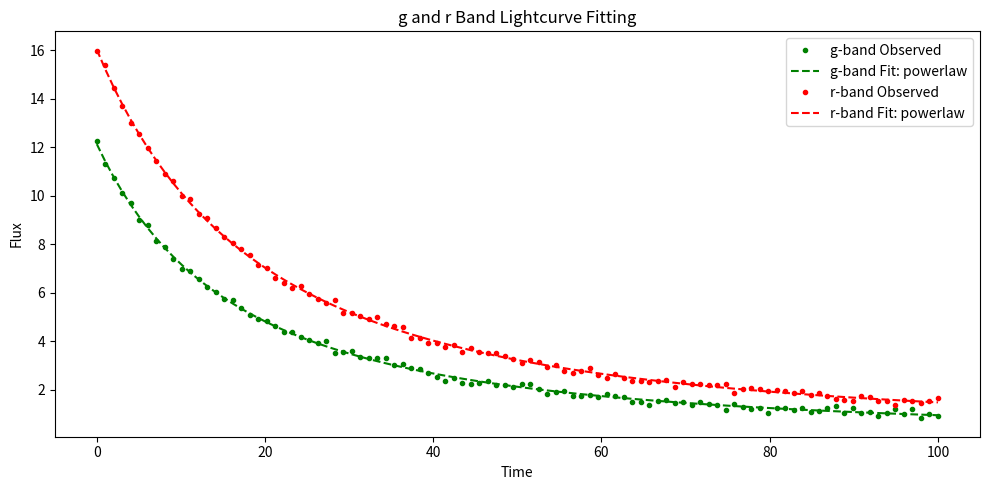

Generate this figure with matplotlib:
#!/usr/bin/env python3
# -*- coding: utf-8 -*-
"""
Created on Fri May  9 22:39:57 2025
"""



import numpy as np
from scipy.optimize import curve_fit
from functools import partial
import matplotlib.pyplot as plt

import warnings
from scipy.optimize import OptimizeWarning

warnings.simplefilter("error", OptimizeWarning)
warnings.filterwarnings("ignore")



def trans_fe2m2(flux,e_flux):
    
    if flux>0 and flux - e_flux>0:
        err = -2.5*np.log10((flux-e_flux)/3631000) + 2.5*np.log10((flux+e_flux)/3631000)
    else:
        err = 'inf'
    return err

def trans_f2m(flux):
    if flux>0:
        mag = -2.5*np.log10((flux)/3631000)
        return mag
    else:
        print('nagtive flux')
        return 999




def gaussian(x, mu, sigma,amp):
    return amp * np.exp(-(x - mu)**2 / (2 * sigma**2))


def gaussian_with_C(x, mu, sigma,amp,C):
    return amp * np.exp(-(x - mu)**2 / (2 * sigma**2))+C


def exp(x,tau,t0,amp):
    return amp * np.exp((x - t0)/tau)

def exp_with_C(x,tau,t0,amp,C):
    return amp * np.exp((x - t0)/tau)+C


def softplus(x, amp,b,t0):
    return amp*(x-t0 + np.sqrt((x-t0)**2 + b))

def gauss_and_exp(x, sigma,tau,t0,amp,C):
    import numpy as np
    return np.piecewise(x, [x<=t0,x>t0], [lambda x:gaussian(x, t0,sigma,amp)+C
                                          ,lambda x:exp(x, tau, t0,amp)+C])



def powerlaw(x,alpha,t0,tp,amp):
    
    return amp*((x-tp+t0)/t0)**(alpha)
    
def gauss_and_powerlaw(x,t0,tp,sigma,alpha,amp,C):
    
    import numpy as np
    return np.piecewise(x, [x<tp,x>=tp], [lambda x:gaussian(x, tp,sigma,amp)+C
                                          ,lambda x:powerlaw(x, alpha, t0,tp,amp)+C])




def gauss_and_powerlaw_fitting(time,flux):
    
    alpha = -5/3 #-5/3 Law
    t0 = 10
    tp = time[np.where(flux == np.max(flux))[0][0]]
    amp = np.max(flux)
    
    sigma = 1
    
    initial_para = [t0,tp,sigma,alpha,amp,0]
    
    bounds = ([1,tp-100,1,-4,0,-0.1],[1000,tp+5,100,-1,2*np.max(flux),0.1])
    
    params,pcov = curve_fit(gauss_and_powerlaw, time, flux, p0 = initial_para,maxfev=8000,bounds=bounds)
    
    residuals = flux - gauss_and_powerlaw(time, *params)
    r_squared = 1 - np.var(residuals) / np.var(flux)
    
    pred_flux = gauss_and_powerlaw(time, *params)
    
    return r_squared,params,pcov,pred_flux

def Gauss_C_fitting(time,flux,t0,f_max,C=0,sigma0=20):

    #mean = np.max(time)
    sigma = sigma0
    amp = abs(f_max)
    c = 0
    tm = t0
    
   
    

    initial_guess = [tm, sigma,amp,c]  
    bounds = [[tm-5,1,0.5*amp,-0.1],[np.inf,10**1.5,np.inf,0.1]]
    
    

    params, pcov = curve_fit(gaussian_with_C, time, flux, bounds = bounds,p0=initial_guess,maxfev=6000)
    residuals = flux - gaussian_with_C(time, *params)
    r_squared = 1 - np.var(residuals) / np.var(flux)
    pred_flux = gaussian_with_C(time, *params)

    return r_squared,params,pcov,pred_flux


def exp_fitting(time,flux,t0,f_max,C=0,tau0=-20):
   #def exp(x,tau,t0,amp,C):
   #    return amp * np.exp((x - t0)/tau)+C
    tau = tau0
    t0 = t0
    fm = f_max
    
    initial_exp = [tau,t0,fm,0]
    
    
    
    bounds = [[-1000,-np.inf,0.8*fm,-0.1],[-1,np.inf,np.inf,0.1]]
    
    
    params,pcov = curve_fit(exp_with_C, time, flux,bounds=bounds, p0=initial_exp,maxfev = 1000)
    
    residuals = flux - exp_with_C(time, *params)
    r_squared = 1 - np.var(residuals) / np.var(flux)

    pred_flux = exp_with_C(time, *params)
    
    
    
    return r_squared,params,pcov,pred_flux


def powerlaw_with_c(x,alpha,t0,tp,amp,c):
    
    return amp*((x-tp+t0)/t0)**(alpha)+c

def powerlaw_fitting(time,flux):

    tp = time[np.where(flux == np.max(flux))[0][0]]
    t0 = 10
    amp = np.max(flux)
    alpha = -5/3

    
    initial_para = [alpha,t0,tp,amp,0]
    bounds = [[-4,1,tp-10,0,-0.1],[-1,1000,tp+10,np.inf,0.1]]
    params, pcov = curve_fit(powerlaw_with_c, time, flux, p0=initial_para,maxfev=6000)

    pred_flux = powerlaw_with_c(time,*params)

    residuals = flux - powerlaw_with_c(time, *params)
    r_squared = 1 - np.var(residuals) / np.var(flux)

    return r_squared,params,pcov,pred_flux
    
    
    

def gauss_and_exp_fitting(time,flux,t0,Flag,f_max,C=0,tau0=-20,sigma0=20):

   
    tau = tau0
    f_max = abs(f_max)
    #print('t0 = ',t0)
    
    
    sigma = sigma0
    
    initial_para = [sigma,tau,t0,f_max,0]
    
    bounds = ([1,-1000,t0-100,f_max,-0.1],[10**1.5,-1,t0+100,f_max*10,0.1])
   

    #if len(flux)<20:
    #    print('length<10')
    
    
    params,pcov = curve_fit(gauss_and_exp, time, flux,bounds=bounds, p0 = initial_para,maxfev=10000)
    
    residuals = flux - gauss_and_exp(time, *params)
    r_squared = 1 - np.var(residuals) / np.var(flux)

    pred_flux = gauss_and_exp(time, *params)
    
    return r_squared,params,pcov,pred_flux



def cross_point_check_for_fitting_data(lc_g, lc_r, pkt):
   
    
    import numpy as np

    
    flux1 = np.array(lc_g[1]) 
    flux2 = np.array(lc_r[1])  
    time = np.array(lc_g[0])  
    
    
    diff = flux1 - flux2
    
   
    indices = np.where(np.diff(np.sign(diff)) != 0)[0]
    
   
    for idx in indices:
        intersection_time = time[idx]
        
        
        if pkt < intersection_time <= pkt + 30:
            
            if np.all(flux1[idx + 1:] < flux2[idx + 1:]):
                return False  
    
    
    return True

def photometry_color_forced_test(lc_g, lc_r, pkt,lc_type = 'fitting'):
    # 不基于插值的颜色变化检测，输入的是原始数据
    try:
        from scipy.stats import pearsonr
        import numpy as np

        
        flux_g = np.array(lc_g[1])
        flux_r = np.array(lc_r[1])
        time_g = np.array(lc_g[0])
        time_r = np.array(lc_r[0])

        
        C = 25
        mag_g = -2.5 * np.log10(flux_g) + C
        mag_r = -2.5 * np.log10(flux_r) + C

        
        peak_time = pkt
        end_time = peak_time + 100

        
        indices_g = np.where((time_g >= peak_time) & (time_g < end_time))[0]
        indices_r = np.where((time_r >= peak_time) & (time_r < end_time))[0]
        
        post_peak_time_g = time_g[indices_g]
        post_peak_time_r = time_r[indices_r]
        post_peak_mag_g = mag_g[indices_g]
        post_peak_mag_r = mag_r[indices_r]

        
        window_size = 10
        num_segments = int(np.ceil((end_time - peak_time) / window_size))

        
        mag_diff_segments = []

        for i in range(num_segments):
            segment_start = peak_time + i * window_size
            segment_end = segment_start + window_size

            
            segment_indices_g = np.where((post_peak_time_g >= segment_start) & (post_peak_time_g < segment_end))[0]
            segment_indices_r = np.where((post_peak_time_r >= segment_start) & (post_peak_time_r < segment_end))[0]

            if len(segment_indices_g) > 0 and len(segment_indices_r) > 0:
                
                if len(segment_indices_g) > len(segment_indices_r):
                    mag_diff = []
                    for idx in segment_indices_r:
                        closest_idx = segment_indices_g[np.abs(post_peak_time_g[segment_indices_g] - post_peak_time_r[idx]).argmin()]
                        mag_diff.append(post_peak_mag_g[closest_idx] - post_peak_mag_r[idx])
                    mag_diff_segments.append(np.mean(mag_diff))

                elif len(segment_indices_r) > len(segment_indices_g):
                    mag_diff = []
                    for idx in segment_indices_g:
                        closest_idx = segment_indices_r[np.abs(post_peak_time_r[segment_indices_r] - post_peak_time_g[idx]).argmin()]
                        mag_diff.append(post_peak_mag_g[idx] - post_peak_mag_r[closest_idx])
                    mag_diff_segments.append(np.mean(mag_diff))

                else:
                    
                    mag_diff = post_peak_mag_g[segment_indices_g] - post_peak_mag_r[segment_indices_r]
                    mag_diff_segments.append(np.mean(mag_diff))

            else:
                #print('?')
                continue

       
       
        
        mag_diff_segments = np.array(mag_diff_segments)
        mag_diff_changes = np.diff(mag_diff_segments)
        
        mag_diff_changes = mag_diff_changes[~np.isnan(mag_diff_changes)]

        segment_indices = np.arange(len(mag_diff_changes))
        
        #plt.plot(segment_indices,mag_diff_changes)
        
        #print(mag_diff_segments )
        

        # 相关性分析
        #print(mag_diff_changes)
        if len(segment_indices) >= 2:
            #print(np.mean(mag_diff_changes))
            
            #print(segment_indices,mag_diff_changes)
            
            correlation_coefficient, p_value = pearsonr(segment_indices, mag_diff_changes)
            #print(correlation_coefficient)
        else:
            #print('?')
            return False

        # 返回分析结果
        # print(correlation_coefficient,p_value)
        
        if lc_type=='real':
            #print(correlation_coefficient,p_value)
            return (correlation_coefficient<0.8 and p_value>0.05)#86%
        elif lc_type=='fitting':
            return (p_value>0.05)#86%
    
    except IndexError:
        #print('xxx')
        return False





def cross_point_check_for_real_data(lc_g, lc_r, pkt):
    import numpy as np

    # 提取光变曲线数据
    flux1 = np.array(lc_g[1])  # g波段的flux值
    time1 = np.array(lc_g[0])  # g波段的时间戳
    
    flux2 = np.array(lc_r[1])  # r波段的flux值
    time2 = np.array(lc_r[0])  # r波段的时间戳
    
    # 定义滑动时间窗大小
    window_size = 5  # 单位：天
    intersection_times = []
    
    # 获取所有时间的最小值和最大值
    start_time = pkt
    end_time = min(max(time1), max(time2))
    
    # 从 start_time 开始滑动时间窗，步长为 window_size
    current_time = start_time
    while current_time < end_time:
        # 计算当前时间窗的结束时间
        end_time_window = current_time + window_size
        
        # 提取时间窗内的flux1和flux2数据
        indices1 = np.where((time1 >= current_time) & (time1 < end_time_window))[0]
        indices2 = np.where((time2 >= current_time) & (time2 < end_time_window))[0]
        
        # 检查该时间窗内是否有来自两条曲线的观测数据
        if len(indices1) > 0 and len(indices2) > 0:
            # 获取两条曲线在该窗口的flux值，并对齐时间
            flux1_window = flux1[indices1]
            flux2_window = np.interp(time1[indices1], time2[indices2], flux2[indices2])
            
            # 计算两条曲线的差值
            diff = flux1_window - flux2_window
            
            # 检查是否存在符号变化（交点）
            sign_changes = np.where(np.diff(np.sign(diff)) != 0)[0]
            for idx in sign_changes:
                intersection_time = time1[indices1][idx]
                
                # 检查交点是否位于峰值后30天以内
                if pkt < intersection_time <= pkt + 40:
                    intersection_times.append(intersection_time)
                    
                   
                    return False  # 满足条件返回False
        
        # 移动到下一个时间窗
        current_time += window_size
    
    # 如果没有符合条件的交点，返回True
    return True


def peak_color_check(lc_g,lc_r):
        '''
        只有在高斯拟合成功的情况下才会进行峰值颜色检测
        '''
        
        pkc = False
        
        tg = lc_g[0]
        fg = lc_g[1]
        
        tr = lc_r[0]
        fr = lc_r[1]
        
        mxf_g = np.max(fg)
        mxf_r = np.max(fr)
        

        
        tpg = tg[np.where(fg == mxf_g)[0][0]]
        tpr = tr[np.where(fr == mxf_r)[0][0]]
        
        if mxf_g - mxf_r>0:
            pkc = True
        
        return pkc

def photometry_color_postpk(lc_g, lc_r, pkt):
    # 仅在峰值后60天内检查最后一个g波段的流量是否大于r波段
    try:
        import numpy as np

        # 提取g波段和r波段的flux和时间数据
        flux_g = np.array(lc_g[1])
        flux_r = np.array(lc_r[1])
        time_g = np.array(lc_g[0])
        time_r = np.array(lc_r[0])

        # 设置峰值时间和60天的时间窗口
        peak_time = pkt
        end_time = peak_time + 100#62%

        # 仅选取峰值后60天内的数据
        indices_g = np.where((time_g >= peak_time) & (time_g < end_time))[0]
        indices_r = np.where((time_r >= peak_time) & (time_r < end_time))[0]
        
        # 获取此时间范围内的g波段和r波段的流量和时间数据
        post_peak_flux_g = flux_g[indices_g]
        post_peak_flux_r = flux_r[indices_r]
        post_peak_time_g = time_g[indices_g]
        post_peak_time_r = time_r[indices_r]

        # 如果时间范围内没有数据，返回False
        if len(post_peak_flux_g) == 0 or len(post_peak_flux_r) == 0:
            return False

        # 获取g波段和r波段最后一个观测点的流量
        last_flux_g = post_peak_flux_g[-1]
        last_flux_r = post_peak_flux_r[-1]
        
       

        # 返回最后一个g波段流量是否大于r波段流量
        
        if last_flux_g<0 or last_flux_r<0:
            return False
        
        return trans_f2m(last_flux_g) - trans_f2m(last_flux_r) <0.05

    except IndexError:
        return False


def compute_aic(rss, n, k):
    """计算 Akaike 信息准则（AIC）"""
    return 2 * k + n * np.log(rss / n)

def compute_mape(y_true, y_pred):
    non_zero = y_true != 0
    return np.mean(np.abs((y_true[non_zero] - y_pred[non_zero]) / y_true[non_zero]))


def competitive_fitting(time, flux, t0_init, f_max, Flag, sigma0=None, tau0=None):
    if sigma0 is None:
        sigma0 = 10
    if tau0 is None:
        tau0 = -20
    models = {}
    
    

    def safe_fit(name, func):
        try:
            r2, params, pcov, y_pred = func()
            rss = np.sum((flux - y_pred) ** 2)
            k = len(params)
            aic = compute_aic(rss, len(flux), k)
            mape = compute_mape(flux, y_pred)
            models[name] = (aic, params, pcov, rss, r2, mape)
        except RuntimeError:
            models[name] = (np.inf, None, None, None, None, None)

    # 执行拟合
    safe_fit("gauss+exp", lambda: gauss_and_exp_fitting(time, flux, t0_init, Flag=Flag, f_max=f_max, sigma0=sigma0, tau0=tau0))
    safe_fit("gauss", lambda: Gauss_C_fitting(time, flux, t0_init, f_max=f_max))
    safe_fit("exp", lambda: exp_fitting(time, flux, t0_init, f_max=f_max))
    safe_fit("gauss+powerlaw",lambda:gauss_and_powerlaw_fitting(time,flux) )
    safe_fit("powerlaw",lambda:powerlaw_fitting(time,flux))

    # 过滤失败的模型
    valid_models = {k: v for k, v in models.items() if v[1] is not None}

    if not valid_models:
        
        return False, None, None, None, None, None,-np.inf,np.inf  # 全部拟合失败

    # 选择最小 AIC 的模型
    best_name, (best_aic, best_params, best_pcov, best_rss, best_r2, best_mape) = min(valid_models.items(), key=lambda x: x[1][0])

    # 可选打印各模型拟合信息
    # print("\n--- 模型比较 ---")
    # for name, (aic, _, _, _, r2, mape) in models.items():
    #     if r2 is not None:
    #         print(f"{name:10s} | AIC: {aic:.2f} | R²: {r2:.4f} | MAPE: {mape:.2f}%")
    #     else:
    #         print(f"{name:10s} | 拟合失败")

    return True,best_name,best_params, best_pcov, best_rss, best_aic, best_r2, best_mape


def Fitting_criteria_single_band(time, flux):
    t0_init = time[np.argmax(flux)]
    f_max = np.max(flux)
    Flag = 'g'
    Best_Func_Name = None

    success, best_name, best_params, cov, rss, aic,best_r2,best_mape = competitive_fitting(
        time=time,
        flux=flux,
        t0_init=t0_init,
        f_max=f_max,
        Flag=Flag
    )
    if success == False:
        return False
    if success == True:
        if  best_r2>0.6:
            
            if best_name == 'gauss+exp':
                Best_Func_Name = best_name
                sigma,tau,t0,f_max,baseline = best_params

                if sigma>1 and abs(tau)>1:
                    return True,Best_Func_Name,best_params
                else:
                    
                    return False,Best_Func_Name,best_params
            if best_name == 'gauss':
                Best_Func_Name = best_name
                tm, sigma,amp,c = best_params
                if sigma>1:
                    return True,Best_Func_Name,best_params
                else:
                    return False,Best_Func_Name,best_params
            if best_name == 'exp':
                Best_Func_Name = best_name
                tau,t0,fm,c = best_params
                if abs(tau)>1:
                    return True,Best_Func_Name,best_params
                else:
                    
                    return False,Best_Func_Name,best_params
            if best_name == 'gauss+powerlaw':
                Best_Func_Name = best_name
                t0,tp,sigma,alpha,amp,c = best_params
                
                if alpha>-4 and alpha<-1/2 and sigma>1:
                    return True,Best_Func_Name,best_params
                else:
                    return False,Best_Func_Name,best_params
            if best_name == 'powerlaw':
                Best_Func_Name = best_name
                alpha,t0,tp,amp,c = best_params
                if alpha>-4 and alpha<-1/2:
                    return True,Best_Func_Name,best_params
                else:
                    return False,Best_Func_Name,best_params
        else:
            
            return False,Best_Func_Name,best_params


def Parameter_extractor(Best_Func_Name,params):
    #return rising time scale/fading time scale and tpeak
    Rising_scale = None
    Fading_scale = None
    Peak_time = None
    if Best_Func_Name == 'gauss':
        Rising_scale = params[1]

    if Best_Func_Name == 'gauss+exp':
        Rising_scale = params[0]
        Fading_scale = params[1]
        Peak_time = params[2]
    if Best_Func_Name == 'exp':
        Fading_scale = params[0]
        
    if Best_Func_Name == 'gauss+powerlaw':
        Rising_scale = params[2]
        Fading_scale = params[0]
        Peak_time = params[1]
    if Best_Func_Name == 'powerlaw':
        Fading_scale = params[0]
        #powerlaw的情况下峰值时间拥有非常大的不确定性，另外t0似乎对下降的情况并不明显
        #Peak_time = params[2]
    
    return Rising_scale,Fading_scale,Peak_time
      
        
def Fitting_criteria(lc_g,lc_r):
    time_g,flux_g = lc_g[0], lc_g[1]
    time_r,flux_r = lc_r[0], lc_r[1]
    
    Stage_g, Best_Func_Name_g,best_params_g = Fitting_criteria_single_band(time_g, flux_g)
    Stage_r, Best_Func_Name_r,best_params_r = Fitting_criteria_single_band(time_r, flux_r)
    
    if Stage_g and Stage_r:
        #抽取参数
        
        Rising_scale_g,Fading_scale_g,Peak_time_g = Parameter_extractor(Best_Func_Name_g,best_params_g)
        Rising_scale_r,Fading_scale_r,Peak_time_r = Parameter_extractor(Best_Func_Name_r,best_params_r)
        
        
        if Rising_scale_g is not None and Rising_scale_r is not None:
            error = abs(Rising_scale_g - Rising_scale_r)/max(abs(Rising_scale_g),abs(Rising_scale_r))
            
            if error > 0.8:
                return False
 
        
        if Peak_time_g is not None and Peak_time_r is not None:
            
            error = abs(Peak_time_g - Peak_time_r)
            if error>10:
                return False

        # if Fading_scale_g is not None and Fading_scale_r is not None and (Best_Func_Name_g == Best_Func_Name_r
        #                                                                   or (Best_Func_Name_g =='exp' and Best_Func_Name_r =='gauss+exp')
        #                                                                   or (Best_Func_Name_r =='exp' and Best_Func_Name_g =='gauss+exp')):
        #     error = abs(Fading_scale_g - Fading_scale_r)/max(abs(Fading_scale_g),abs(Fading_scale_r))
        #     if error>0.5:
        #         return False
        # if Fading_scale_g is not None and Fading_scale_r is not None and (Best_Func_Name_g == Best_Func_Name_r
        #                                                                   or (Best_Func_Name_g =='powerlaw' and Best_Func_Name_r =='gauss+powerlaw')
        #                                                                   or (Best_Func_Name_r == 'powerlaw' and Best_Func_Name_g =='gauss+powerlaw')):
            
        #     error = abs(Fading_scale_g - Fading_scale_r)/max(abs(Fading_scale_g),abs(Fading_scale_r))
            
        #     if error>0.5:
        #         return False
            
        
        return True
    else:
        
        return False
    


def simulate_gaussian_lightcurve(t0=10, amp=1.0, sigma=-20.0, baseline=0.0, noise=0.1, size=100):
    """模拟一个高斯光变曲线加上噪声"""
    t = np.linspace(0, 100, size)
    #flux = amp * np.exp((t - t0) / sigma) + baseline
    #flux = amp*((t-0+30)/30)**(-5/3)+baseline
    flux_g = powerlaw_with_c(t,t0=20,tp=-7,alpha=-5/3,amp=20,c=0.01)
    flux_r = powerlaw_with_c(t,t0=30,tp=-1,alpha=-5/3,amp=17,c=0.01)
    flux_g += np.random.normal(0, noise, size)
    flux_r += np.random.normal(0, noise, size)
    return [t, flux_g],[t,flux_r]

if __name__ == "__main__":
    # 模拟双通道光变
    lc_g, lc_r = simulate_gaussian_lightcurve()
    time_g, flux_g = lc_g
    time_r, flux_r = lc_r

    results = {}

    for band, (time, flux) in zip(['g', 'r'], [lc_g, lc_r]):
        print(f"\n=== Fitting for {band}-band ===")
        t0_init = time[np.argmax(flux)]
        f_max = np.max(flux)
        Flag = band

        success, model_name, params, cov, rss, aic, r2, mape = competitive_fitting(
            time=time,
            flux=flux,
            t0_init=t0_init,
            f_max=f_max,
            Flag=Flag
        )

        results[band] = {
            'success': success,
            'model_name': model_name,
            'params': params,
            'rss': rss,
            'aic': aic,
            'r2': r2,
            'mape': mape,
            't0_init': t0_init,
            'f_max': f_max,
            'time': time,
            'flux': flux,
        }

        if success:
            print(f"Best model: {model_name}")
            print(f"AIC: {aic:.4f} | R2: {r2:.2f} | MAPE: {mape:.2f}")
        else:
            print("Fitting failed.")

    # 可视化拟合结果
    ax = Fitting_criteria(lc_g,lc_r)
    if ax:
        plt.figure(figsize=(10, 5))
    
        colors = {'g': 'green', 'r': 'red'}
        linestyles = {'g': '--', 'r': '--'}
        
        for band in ['g', 'r']:
            res = results[band]
            if not res['success']:
                continue
        
            model_name = res['model_name']
            time = res['time']
            flux = res['flux']
            f_max = res['f_max']
            t0_init = res['t0_init']
            Flag = band
        
            # 选择正确模型进行预测
            if model_name == "gauss+exp":
                _, _, _, y_pred = gauss_and_exp_fitting(time, flux, t0_init, Flag=Flag, f_max=f_max)
            elif model_name == "gauss":
                _, _, _, y_pred = Gauss_C_fitting(time, flux, t0_init, f_max=f_max)
            elif model_name == "exp":
                _, _, _, y_pred = exp_fitting(time, flux, t0_init, f_max=f_max)
            elif model_name == 'gauss+powerlaw':
                _, _, _, y_pred = gauss_and_powerlaw_fitting(time, flux)
            elif model_name == 'powerlaw':
                _, _, _, y_pred = powerlaw_fitting(time, flux)
            else:
                y_pred = None
        
            if y_pred is not None:
                # 观测数据点
                plt.plot(time, flux, '.', color=colors[band], label=f'{band}-band Observed')
                # 拟合曲线
                plt.plot(time, y_pred, linestyles[band], color=colors[band], label=f'{band}-band Fit: {model_name}')
        
        plt.xlabel("Time")
        plt.ylabel("Flux")
        plt.title("g and r Band Lightcurve Fitting")
        plt.legend()
        plt.tight_layout()
        plt.show()

    


